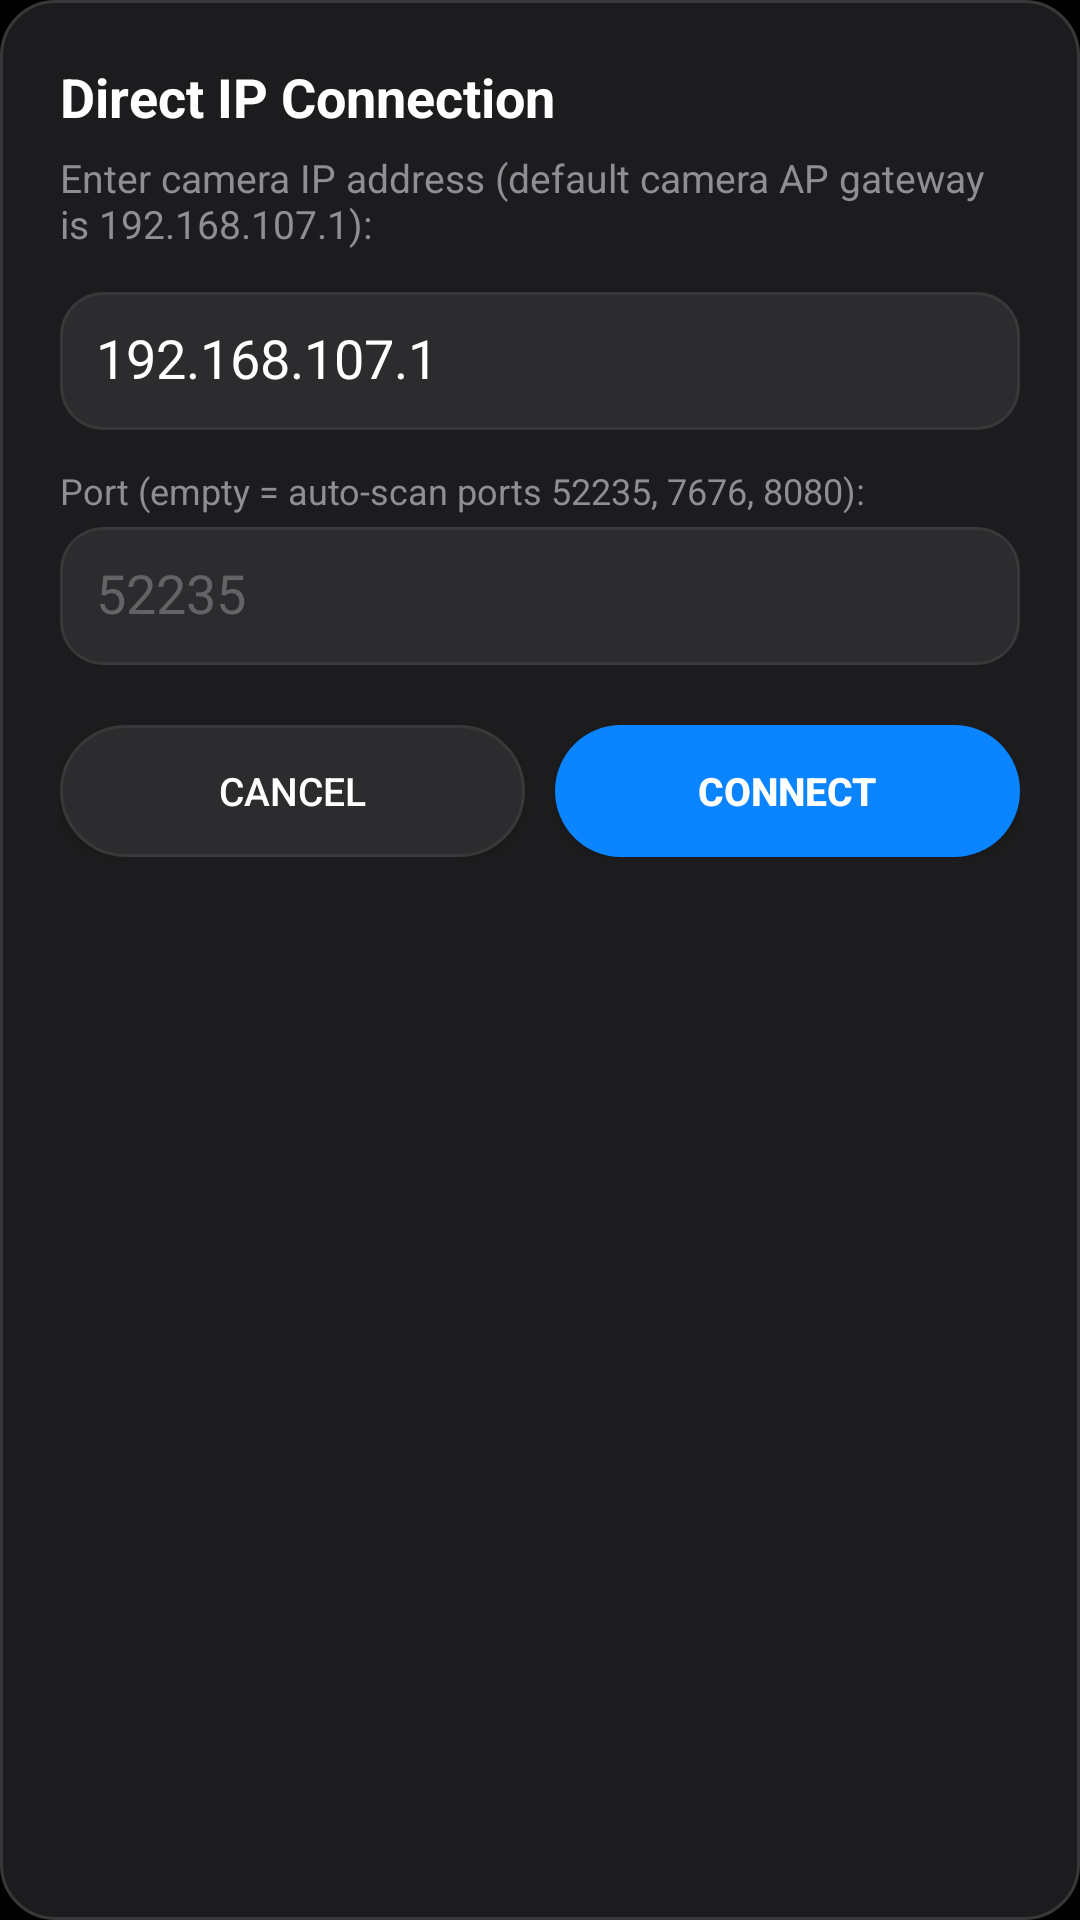

The Android layout XML behind this screen, and the referenced resources:
<!-- AndroidManifest.xml: application theme AppTheme -->
<!-- res/layout/dialog_ip.xml -->
<?xml version="1.0" encoding="utf-8"?>
<LinearLayout xmlns:android="http://schemas.android.com/apk/res/android"
    android:layout_width="match_parent"
    android:layout_height="wrap_content"
    android:orientation="vertical"
    android:padding="20dp"
    android:background="@drawable/card_bg">

    <TextView
        android:layout_width="wrap_content"
        android:layout_height="wrap_content"
        android:text="@string/dialog_ip_title"
        android:textColor="@color/text_primary"
        android:textSize="18sp"
        android:textStyle="bold" />

    <TextView
        android:layout_width="wrap_content"
        android:layout_height="wrap_content"
        android:text="@string/dialog_ip_msg"
        android:textColor="@color/text_secondary"
        android:textSize="13sp"
        android:layout_marginTop="6dp" />

    <EditText
        android:id="@+id/edit_camera_ip"
        android:layout_width="match_parent"
        android:layout_height="46dp"
        android:text="192.168.107.1"
        android:hint="192.168.107.1"
        android:textColor="@color/text_primary"
        android:textColorHint="@color/text_tertiary"
        android:singleLine="true"
        android:inputType="textUri"
        android:layout_marginTop="14dp"
        android:padding="12dp"
        android:background="@drawable/card_inner" />

    <TextView
        android:layout_width="wrap_content"
        android:layout_height="wrap_content"
        android:text="Port (empty = auto-scan ports 52235, 7676, 8080):"
        android:textColor="@color/text_secondary"
        android:textSize="12sp"
        android:layout_marginTop="12dp" />

    <EditText
        android:id="@+id/edit_camera_port"
        android:layout_width="match_parent"
        android:layout_height="46dp"
        android:hint="52235"
        android:textColor="@color/text_primary"
        android:textColorHint="@color/text_tertiary"
        android:singleLine="true"
        android:inputType="number"
        android:layout_marginTop="4dp"
        android:padding="12dp"
        android:background="@drawable/card_inner" />

    <LinearLayout
        android:layout_width="match_parent"
        android:layout_height="wrap_content"
        android:orientation="horizontal"
        android:layout_marginTop="20dp">

        <Button
            android:id="@+id/dialog_ip_cancel"
            android:layout_width="0dp"
            android:layout_height="44dp"
            android:layout_weight="1"
            android:background="@drawable/button_secondary"
            android:text="@string/dialog_cancel"
            android:textColor="@color/text_primary"
            android:textSize="13sp" />

        <Button
            android:id="@+id/dialog_ip_connect"
            android:layout_width="0dp"
            android:layout_height="44dp"
            android:layout_weight="1"
            android:layout_marginLeft="10dp"
            android:background="@drawable/button_primary"
            android:text="@string/dialog_ip_connect"
            android:textColor="#FFFFFF"
            android:textSize="13sp"
            android:textStyle="bold" />
    </LinearLayout>
</LinearLayout>
<!-- resources referenced by this layout -->
<resources>
  <color name="text_primary">#FFFFFF</color>
  <color name="text_secondary">#8E8E93</color>
  <color name="text_tertiary">#636366</color>
  <!-- drawable button_primary (drawable) -->
  <?xml version="1.0" encoding="utf-8"?>
  <selector xmlns:android="http://schemas.android.com/apk/res/android">
      <item android:state_pressed="true">
          <shape android:shape="rectangle">
              <solid android:color="@color/ios_blue_pressed" />
              <corners android:radius="26dp" />
          </shape>
      </item>
      <item android:state_enabled="false">
          <shape android:shape="rectangle">
              <solid android:color="#2C2C2E" />
              <corners android:radius="26dp" />
          </shape>
      </item>
      <item>
          <shape android:shape="rectangle">
              <solid android:color="@color/ios_blue" />
              <corners android:radius="26dp" />
          </shape>
      </item>
  </selector>
  <!-- drawable button_secondary (drawable) -->
  <?xml version="1.0" encoding="utf-8"?>
  <selector xmlns:android="http://schemas.android.com/apk/res/android">
      <item android:state_pressed="true">
          <shape android:shape="rectangle">
              <solid android:color="#38383A" />
              <corners android:radius="24dp" />
              <stroke android:width="1dp" android:color="@color/ios_card_stroke" />
          </shape>
      </item>
      <item android:state_enabled="false">
          <shape android:shape="rectangle">
              <solid android:color="#1C1C1E" />
              <corners android:radius="24dp" />
              <stroke android:width="1dp" android:color="#2C2C2E" />
          </shape>
      </item>
      <item>
          <shape android:shape="rectangle">
              <solid android:color="@color/ios_card_elevated" />
              <corners android:radius="24dp" />
              <stroke android:width="1dp" android:color="@color/ios_card_stroke" />
          </shape>
      </item>
  </selector>
  <!-- drawable card_bg (drawable) -->
  <?xml version="1.0" encoding="utf-8"?>
  <shape xmlns:android="http://schemas.android.com/apk/res/android"
      android:shape="rectangle">
      <solid android:color="@color/ios_card" />
      <corners android:radius="18dp" />
      <stroke android:width="1dp" android:color="@color/ios_card_stroke" />
  </shape>
  <!-- drawable card_inner (drawable) -->
  <?xml version="1.0" encoding="utf-8"?>
  <shape xmlns:android="http://schemas.android.com/apk/res/android"
      android:shape="rectangle">
      <solid android:color="@color/ios_card_elevated" />
      <corners android:radius="14dp" />
      <stroke android:width="1dp" android:color="@color/ios_card_stroke" />
  </shape>
  <string name="dialog_cancel">Cancel</string>
  <string name="dialog_ip_connect">Connect</string>
  <string name="dialog_ip_msg">Enter camera IP address (default camera AP gateway is 192.168.107.1):</string>
  <string name="dialog_ip_title">Direct IP Connection</string>
  <style name="AppTheme" parent="@android:style/Theme.DeviceDefault.NoActionBar">
          <item name="android:colorPrimary">@color/ios_bg</item>
          <item name="android:colorPrimaryDark">@color/ios_bg</item>
          <item name="android:colorAccent">@color/ios_blue</item>
          <item name="android:windowBackground">@color/ios_bg</item>
          <item name="android:textColorPrimary">@color/text_primary</item>
          <item name="android:textColorSecondary">@color/text_secondary</item>
      </style>
  <color name="ios_blue_pressed">#0062CC</color>
  <color name="ios_blue">#0A84FF</color>
  <color name="ios_card_stroke">#38383A</color>
  <color name="ios_card_elevated">#2C2C2E</color>
  <color name="ios_card">#1C1C1E</color>
  <color name="ios_bg">#000000</color>
</resources>
